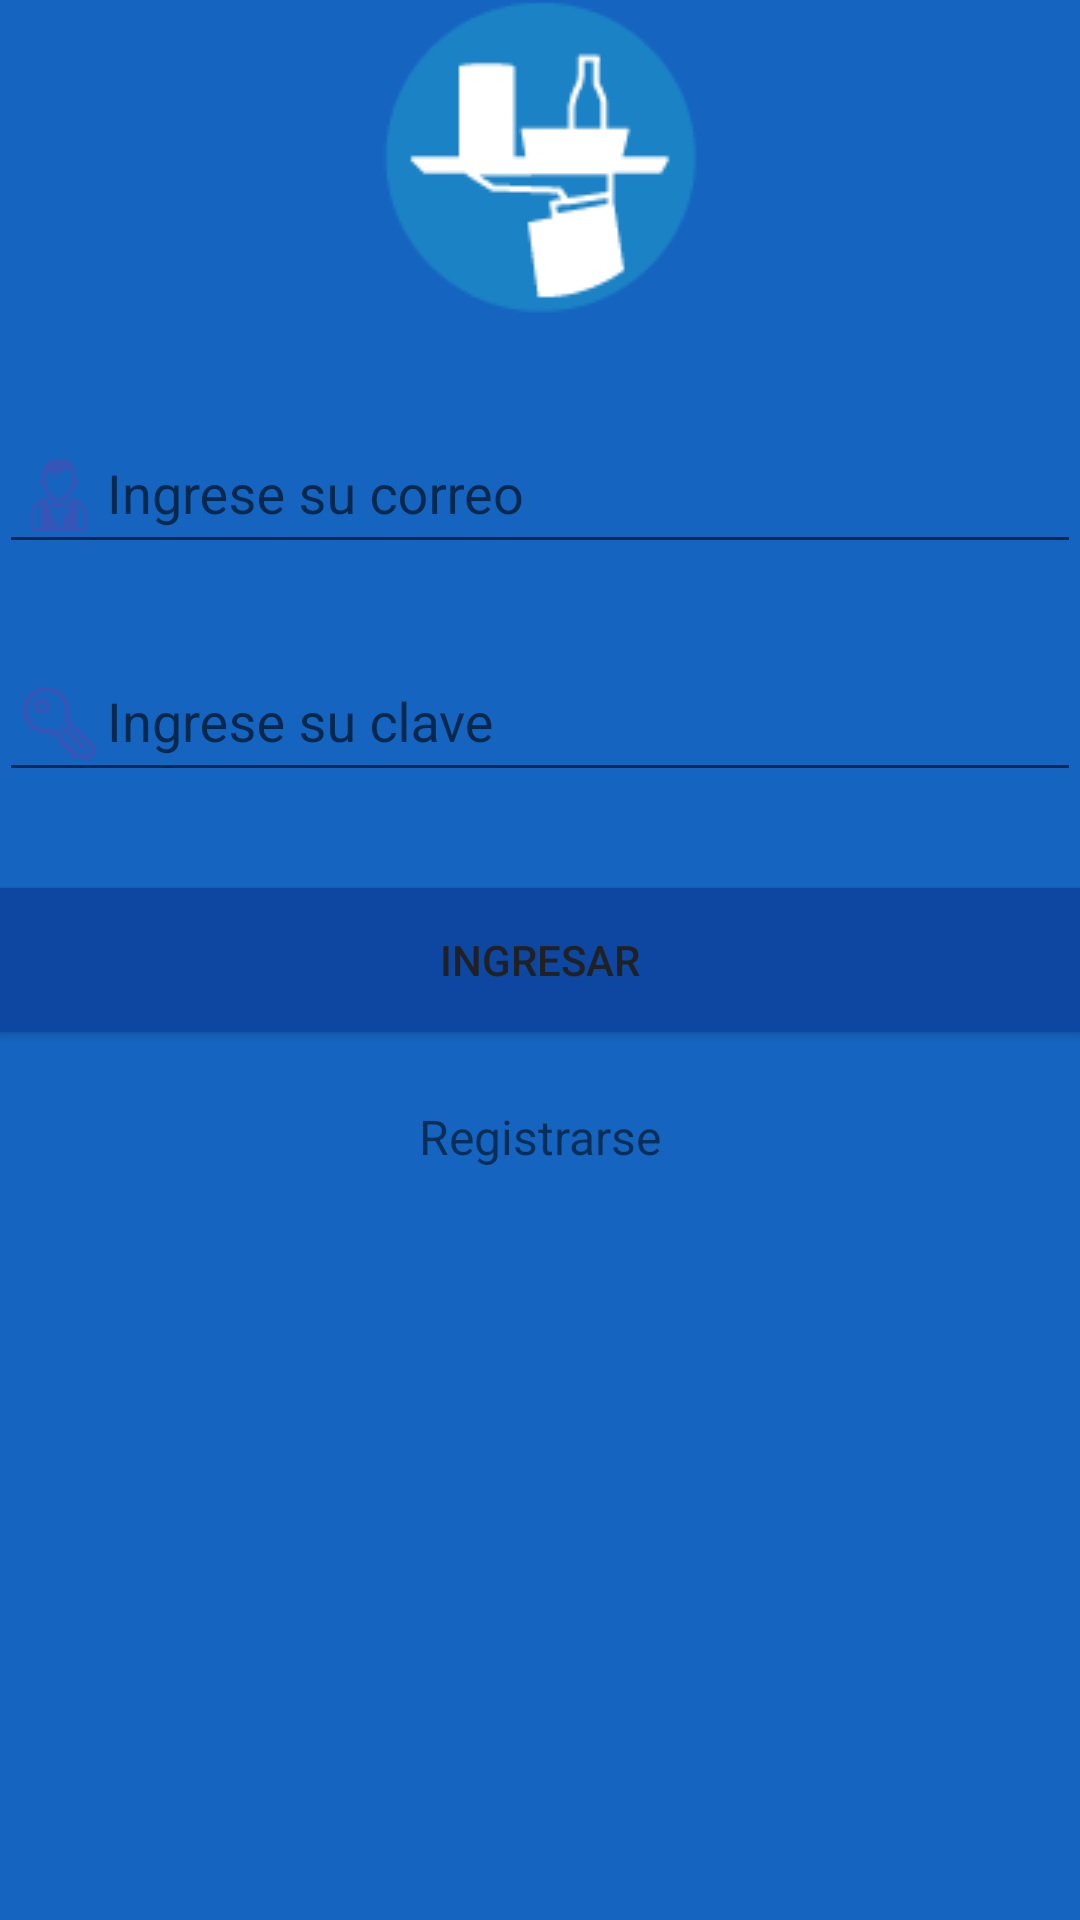

The Android layout XML behind this screen, and the referenced resources:
<!-- AndroidManifest.xml: application theme AppTheme -->
<!-- res/layout/content_main.xml -->
<?xml version="1.0" encoding="utf-8"?>
<ScrollView
    xmlns:android="http://schemas.android.com/apk/res/android"
    android:layout_width="match_parent"
    android:layout_height="match_parent"
    android:background="@color/colorLoginOpaco"
    android:fitsSystemWindows="true">

<LinearLayout xmlns:android="http://schemas.android.com/apk/res/android"
    xmlns:app="http://schemas.android.com/apk/res-auto"
    xmlns:tools="http://schemas.android.com/tools"
    android:id="@+id/content_main"
    android:orientation="vertical"
    android:layout_width="match_parent"
    android:layout_height="wrap_content"
    android:paddingBottom="@dimen/activity_vertical_margin"
    android:paddingLeft="@dimen/activity_horizontal_margin"
    android:paddingRight="@dimen/activity_horizontal_margin"
    android:paddingTop="@dimen/activity_vertical_margin"
    app:layout_behavior="@string/appbar_scrolling_view_behavior"
    tools:context=".activity.MainActivity"
    tools:showIn="@layout/activity_main">


    <ImageView
        android:id="@+id/imagen"
        android:layout_width="110dp"
        android:layout_height="wrap_content"
        android:src="@drawable/logo"
        android:layout_marginBottom="15dp"
        android:layout_gravity="center_horizontal"/>

    <android.support.design.widget.TextInputLayout
        android:layout_width="match_parent"
        android:layout_height="wrap_content"
        android:layout_marginTop="8dp"
        android:layout_marginBottom="8dp">
        <EditText
            android:layout_width="match_parent"
            android:layout_height="wrap_content"
            android:inputType="textEmailAddress"
            android:ems="10"
            android:id="@+id/edit_usuario"
            android:drawableLeft="@drawable/login_user"
            android:drawableStart="@drawable/login_user"
            android:layout_below="@+id/imagen"
            android:layout_alignParentLeft="true"
            android:layout_alignParentStart="true"
            android:hint="@string/hint_email" />

    </android.support.design.widget.TextInputLayout>

    <android.support.design.widget.TextInputLayout
        android:layout_width="match_parent"
        android:layout_height="wrap_content"
        android:layout_marginTop="8dp"
        android:layout_marginBottom="8dp">
        <EditText
            android:layout_width="match_parent"
            android:layout_height="wrap_content"
            android:inputType="textPassword"
            android:id="@+id/edit_clave"
            android:drawableLeft="@drawable/login_password"
            android:drawableStart="@drawable/login_password"
            android:layout_alignParentLeft="true"
            android:layout_alignParentStart="true"
            android:fontFamily="sans-serif"
            android:hint="@string/hint_clave" />
    </android.support.design.widget.TextInputLayout>

    <android.support.v7.widget.AppCompatButton
        android:id="@+id/btn_enviar"
        android:layout_width="match_parent"
        android:layout_height="wrap_content"
        android:text="@string/txt_ingresar"
        android:background="@color/colorLoginButtonOpaco"
        android:layout_marginTop="24dp"
        android:layout_marginBottom="24dp"
        android:padding="12dp"/>

    <TextView
        android:layout_width="match_parent"
        android:layout_height="wrap_content"
        android:id="@+id/txt_registrar"
        android:textSize="16sp"
        android:text="@string/txt_registrate"
        android:gravity="center"/>
</LinearLayout>

</ScrollView>
<!-- res/layout/activity_main.xml (included above) -->
<?xml version="1.0" encoding="utf-8"?>
<android.support.design.widget.CoordinatorLayout xmlns:android="http://schemas.android.com/apk/res/android"
    xmlns:app="http://schemas.android.com/apk/res-auto"
    xmlns:tools="http://schemas.android.com/tools"
    android:id="@+id/activity_main"
    android:layout_width="match_parent"
    android:layout_height="match_parent"
    android:fitsSystemWindows="true"
    tools:context=".activity.MainActivity">

    <android.support.design.widget.AppBarLayout
        android:layout_width="match_parent"
        android:layout_height="wrap_content"
        android:theme="@style/AppTheme.AppBarOverlay">

        <android.support.v7.widget.Toolbar
            android:id="@+id/toolbar"
            android:layout_width="match_parent"
            android:layout_height="?attr/actionBarSize"
            android:background="?attr/colorPrimary"
            app:popupTheme="@style/AppTheme.PopupOverlay" />

    </android.support.design.widget.AppBarLayout>

    <include layout="@layout/content_main" />



</android.support.design.widget.CoordinatorLayout>
<!-- resources referenced by this layout -->
<resources>
  <color name="colorLoginButtonOpaco">#0d47a1</color>
  <color name="colorLoginOpaco">#1565c0</color>
  <!-- drawable login_password: png bitmap (drawable-hdpi, 1473 bytes) -->
  <!-- drawable login_user: png bitmap (drawable-hdpi, 1312 bytes) -->
  <!-- drawable logo: png bitmap (drawable, 1358 bytes) -->
  <string name="hint_clave">Ingrese su clave</string>
  <string name="hint_email">Ingrese su correo</string>
  <string name="txt_ingresar">Ingresar</string>
  <string name="txt_registrate">Registrarse</string>
  <style name="AppTheme.AppBarOverlay" parent="ThemeOverlay.AppCompat.Dark.ActionBar" />
  <style name="AppTheme.PopupOverlay" parent="ThemeOverlay.AppCompat.Light" />
  <style name="AppTheme" parent="Theme.AppCompat.Light.DarkActionBar">
          
          <item name="colorPrimary">@color/colorPrimary</item>
          <item name="colorPrimaryDark">@color/colorPrimaryDark</item>
          <item name="colorAccent">@color/colorAccent</item>
          <item name="android:colorBackground">@color/colorPrimaryLight</item>
          <item name="android:textColorPrimary">@color/coloPrimaryText</item>
      </style>
  <color name="colorPrimary">#1565c0</color>
  <color name="colorPrimaryDark">#0d47a1</color>
  <color name="colorAccent">#8bc34a</color>
  <color name="colorPrimaryLight">#42a5f5</color>
  <color name="coloPrimaryText">#212121</color>
</resources>
